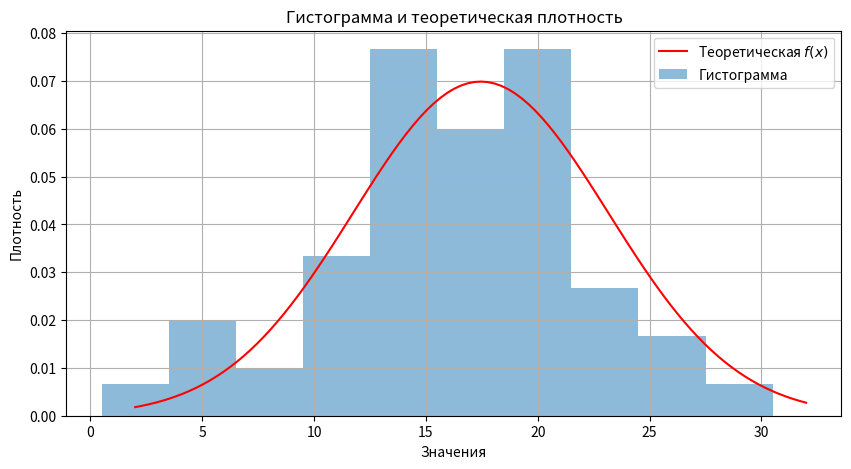

Reproduce this figure in Python.
import numpy as np
import matplotlib.pyplot as plt
from scipy.stats import norm

# Данные из пункта 2
# Данные из вариационного ряда
intervals = [(2, 5), (5, 8), (8, 11), (11, 14), (14, 17), 
             (17, 20), (20, 23), (23, 26), (26, 29), (29, 32)]
n_i = [2, 6, 3, 10, 23, 18, 23, 8, 5, 2]
n = 100

# Относительные частоты
p_i = [count / n for count in n_i]

# Границы интервалов
bins = [a for a, b in intervals] + [32]  # [2, 5, 8, ..., 32]

# Плотность частоты
density = [p / 3 for p in p_i]



# Теоретическая плотность
x = np.linspace(2, 32, 100)
f_x = norm.pdf(x, loc=17.45, scale=5.71)

# Построение
plt.figure(figsize=(10, 5))
plt.bar(bins[:-1], density, width=3, alpha=0.5, label='Гистограмма')
plt.plot(x, f_x, 'r-', label='Теоретическая $f(x)$')
plt.title('Гистограмма и теоретическая плотность')
plt.xlabel('Значения')
plt.ylabel('Плотность')
plt.legend()
plt.grid()
plt.show()